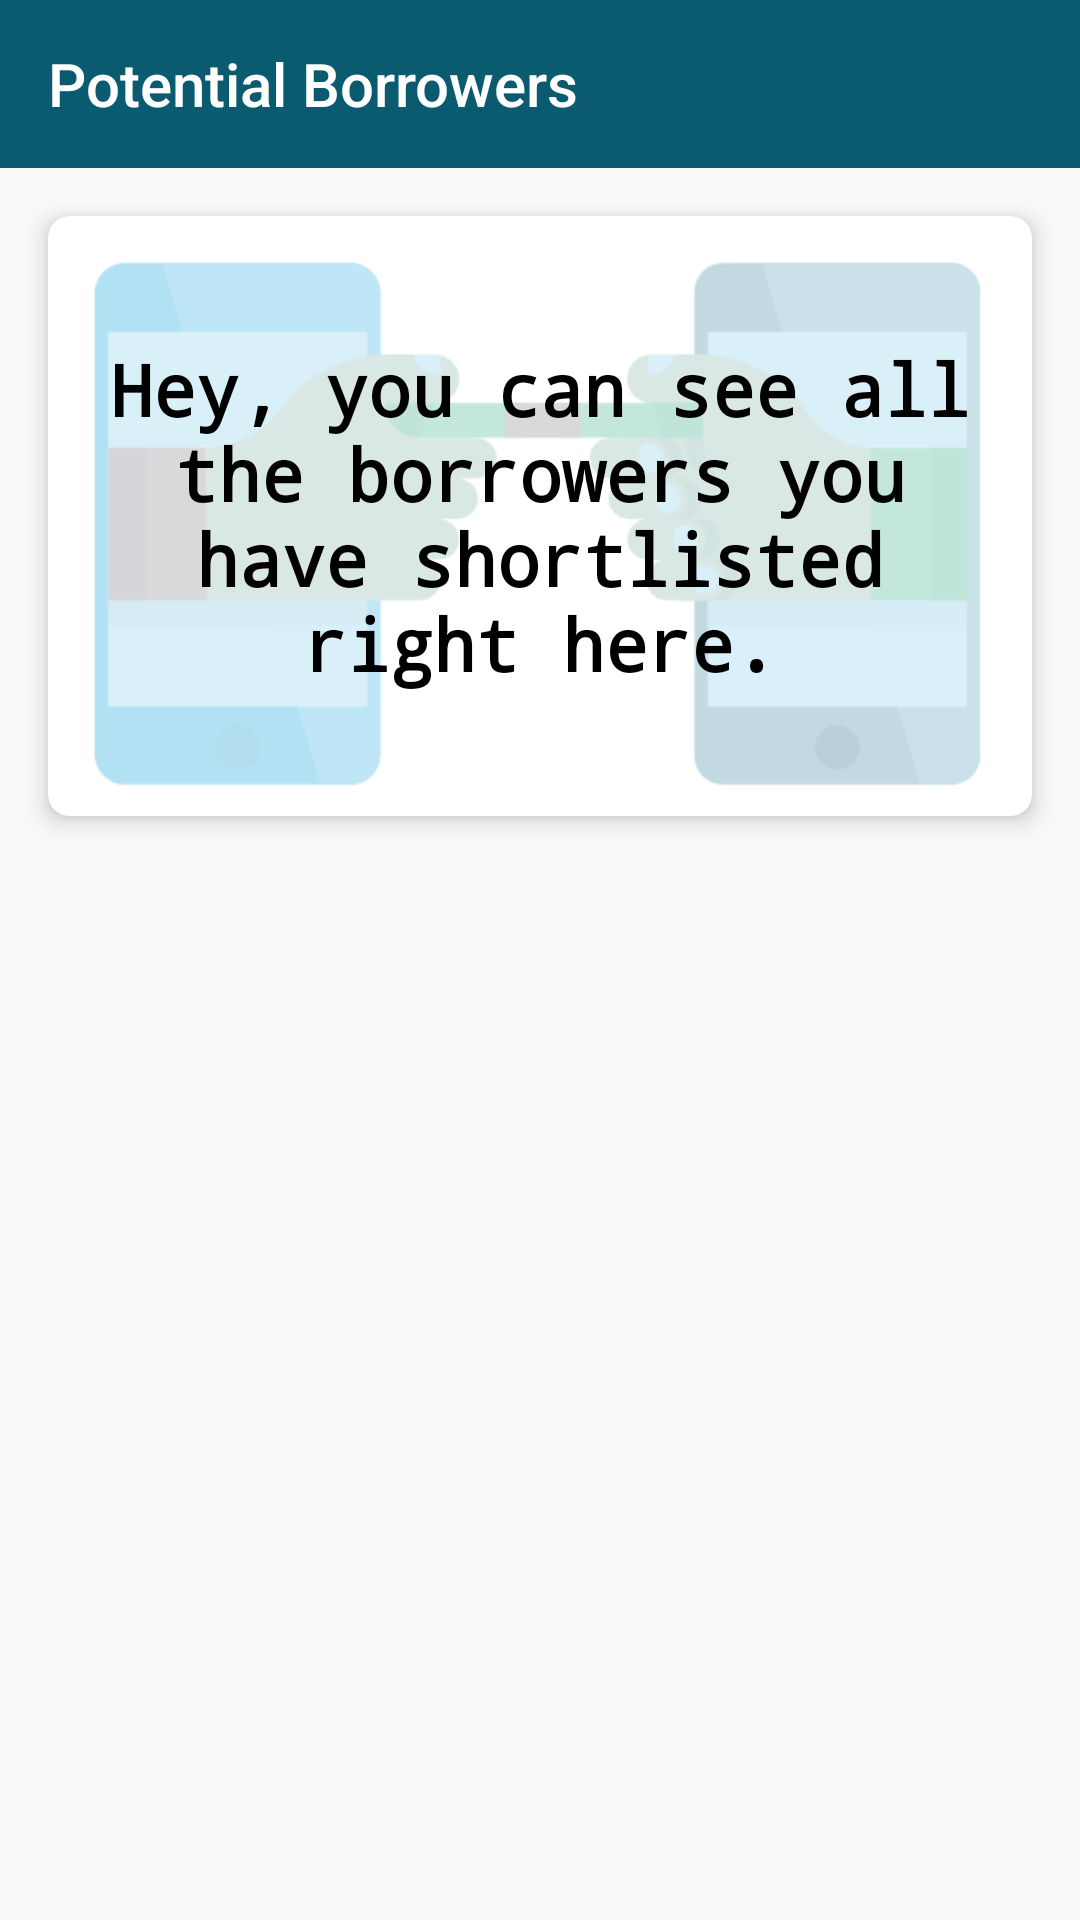

Reconstruct the res/layout file that produces this screen, plus the resources it refers to.
<!-- AndroidManifest.xml: application theme AppTheme2 -->
<!-- res/layout/activity_lender_lent.xml -->
<?xml version="1.0" encoding="utf-8"?>
<LinearLayout xmlns:android="http://schemas.android.com/apk/res/android"
    xmlns:tools="http://schemas.android.com/tools"
    xmlns:app="http://schemas.android.com/apk/res-auto"
    android:id="@+id/activity_stock"
    android:layout_width="match_parent"
    android:layout_height="match_parent"
    android:fitsSystemWindows="true"
    android:orientation="vertical">

    <android.support.v7.widget.Toolbar
        android:layout_width="match_parent"
        android:layout_height="wrap_content"
        android:background="@color/colorPrimary"
        android:id="@+id/toolbar"
        android:theme="@style/ThemeOverlay.AppCompat.Dark.ActionBar"
        app:title="Potential Borrowers"
        />

    <LinearLayout
        android:layout_width="match_parent"
        android:id="@+id/la"
        android:layout_height="wrap_content"
        android:orientation="vertical">
        <LinearLayout
            android:layout_width="match_parent"
            android:layout_height="wrap_content"
            android:id="@+id/ll">
        <android.support.v7.widget.CardView
            android:layout_width="match_parent"
            android:layout_height="200dp"
            android:layout_margin="16dp"
            app:cardCornerRadius="7dp"
            android:id="@+id/card"
            android:background="@drawable/bgcardview"
            app:cardElevation="5dp">
            <RelativeLayout
                android:layout_width="match_parent"
                android:layout_height="match_parent">
                <ImageView
                    android:layout_width="match_parent"
                    android:layout_height="match_parent"
                    android:src="@drawable/finalcvbg"
                    android:scaleType="fitXY"/>
                <TextView
                    android:layout_width="match_parent"
                    android:layout_height="match_parent"
                    android:text="@string/lenderlentcard"
                    android:textColor="@color/black"
                    android:layout_margin="15dp"
                    android:textSize="24dp"
                    android:textStyle="bold"
                    android:textAlignment="center"
                    android:gravity="center_vertical"
                    android:fontFamily="monospace"/>

                <ImageView
                    android:id="@+id/gotit"
                    android:layout_gravity="center"
                    android:layout_width="40dp"
                    android:layout_height="40dp"
                    android:layout_margin="6dp"
                    android:src="@drawable/success"
                    android:layout_alignParentBottom="true"
                    android:layout_alignParentRight="true"
                    android:layout_alignParentEnd="true" />


            </RelativeLayout>


        </android.support.v7.widget.CardView>
        </LinearLayout>

        <android.support.v7.widget.RecyclerView
        android:id="@+id/stock_recycler_view"
        android:layout_width="match_parent"
        android:layout_height="match_parent"
        android:scrollbars="vertical"
        />
    </LinearLayout>

</LinearLayout>
<!-- resources referenced by this layout -->
<resources>
  <color name="black">#000</color>
  <color name="colorPrimary">#0A5B70</color>
  <!-- drawable bgcardview: png bitmap (drawable, 34006 bytes) -->
  <!-- drawable finalcvbg: png bitmap (drawable, 29657 bytes) -->
  <string name="lenderlentcard">Hey, you can see all the borrowers you have shortlisted right here.</string>
  <style name="AppTheme2" parent="Theme.AppCompat.Light.DarkActionBar">
          
          <item name="colorPrimary">@color/colorPrimary</item>
          <item name="colorPrimaryDark">@color/colorPrimaryDark</item>
          <item name="colorAccent">@color/white</item>
          <item name="windowActionBar">false</item>
          <item name="windowNoTitle">true</item>
          <item name="android:textColor">#ffffffff</item>
  
  
      </style>
  <color name="colorPrimaryDark">#FF024151</color>
  <color name="white">#FFFFFF</color>
</resources>
